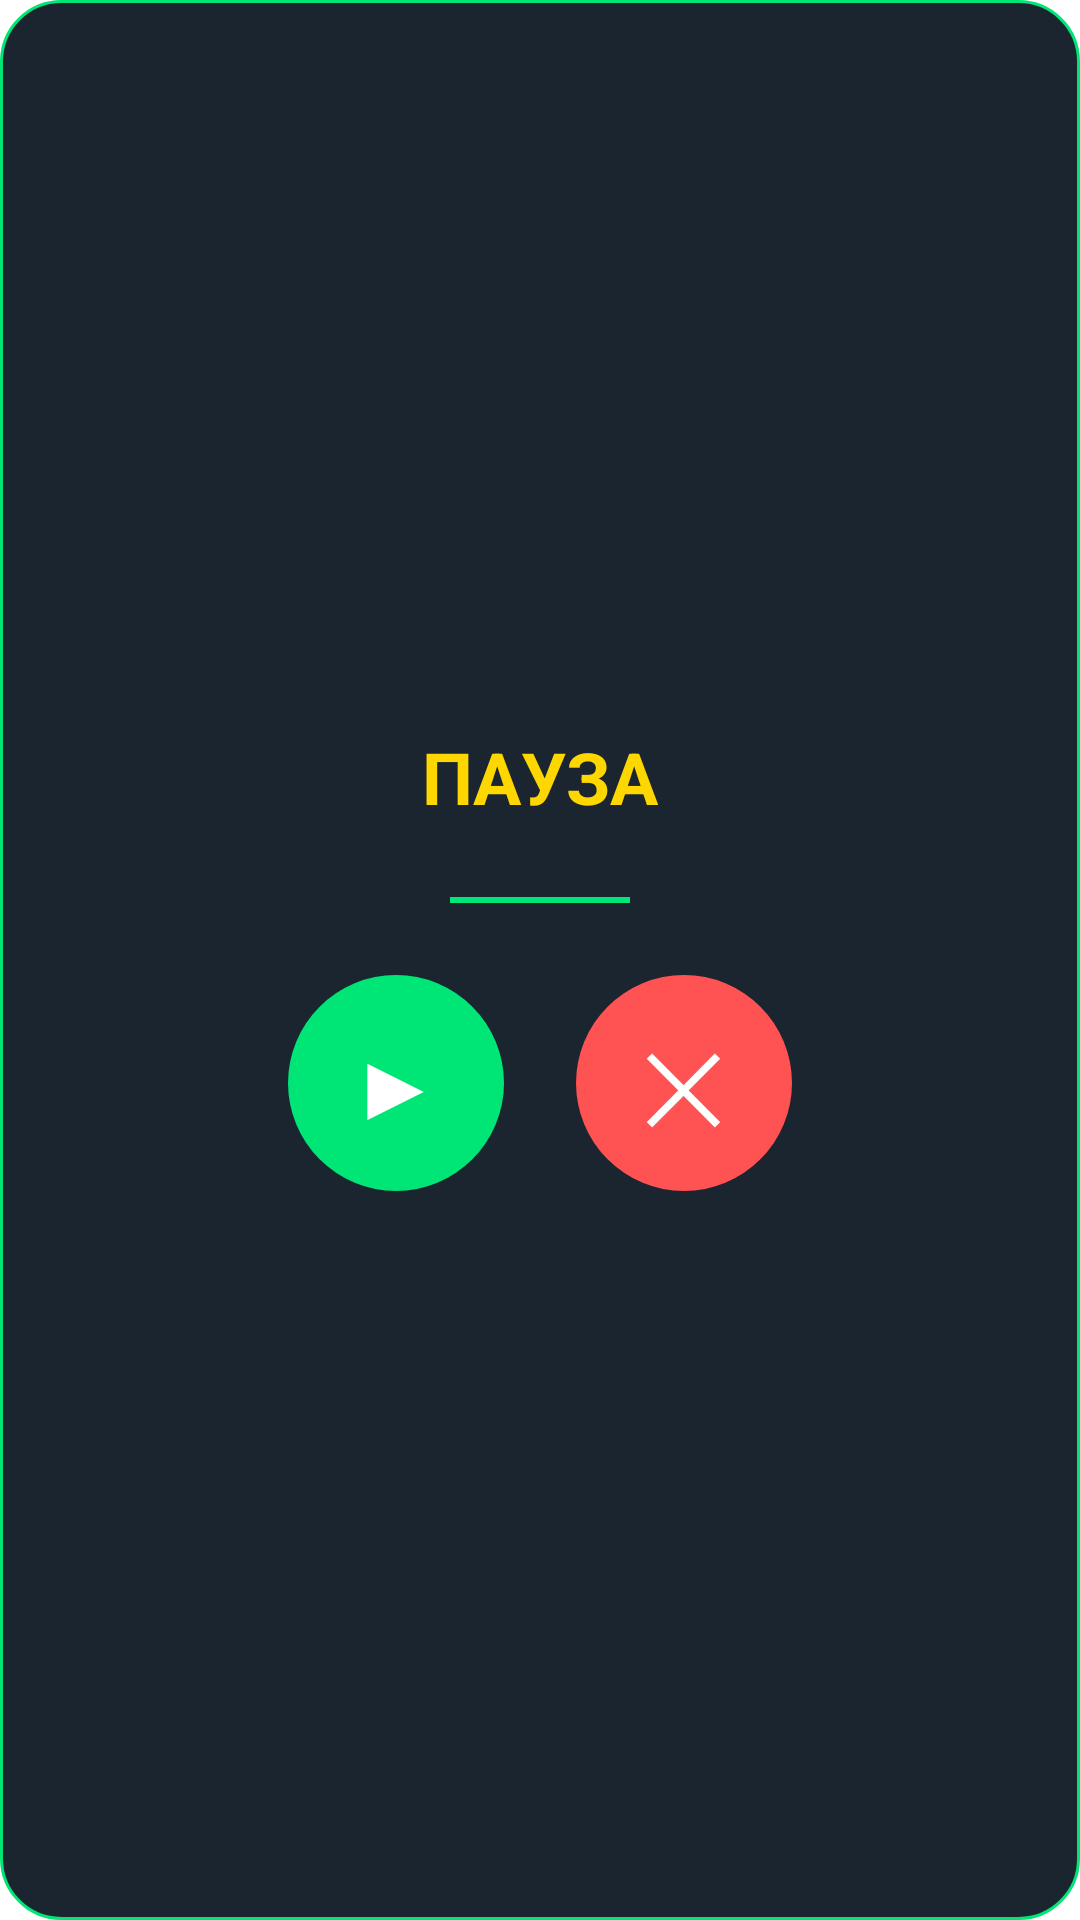

Write the Android layout XML for this screen, with the resource values it uses.
<!-- AndroidManifest.xml: application theme Theme.Diplom -->
<!-- res/layout/dialog_pause.xml -->
<?xml version="1.0" encoding="utf-8"?>
<LinearLayout xmlns:android="http://schemas.android.com/apk/res/android"
    android:layout_width="match_parent"
    android:layout_height="wrap_content"
    android:orientation="vertical"
    android:gravity="center"
    android:padding="32dp"
    android:background="@drawable/dialog_background">

    
    <TextView
        android:layout_width="wrap_content"
        android:layout_height="wrap_content"
        android:text="ПАУЗА"
        android:textColor="#FFFFD700"
        android:textSize="24sp"
        android:textStyle="bold"
        android:layout_marginBottom="24dp" />

    
    <View
        android:layout_width="60dp"
        android:layout_height="2dp"
        android:background="#FF00E676"
        android:layout_marginBottom="24dp" />

    
    <LinearLayout
        android:layout_width="wrap_content"
        android:layout_height="wrap_content"
        android:orientation="horizontal"
        android:gravity="center">

        
        <LinearLayout
            android:id="@+id/btn_resume"
            android:layout_width="72dp"
            android:layout_height="72dp"
            android:layout_marginEnd="24dp"
            android:background="@drawable/btn_pause_resume"
            android:clickable="true"
            android:focusable="true"
            android:gravity="center"
            android:orientation="vertical"
            android:elevation="6dp">

            <TextView
                android:layout_width="wrap_content"
                android:layout_height="wrap_content"
                android:text="▶"
                android:textColor="#FFFFFFFF"
                android:textSize="32sp" />

        </LinearLayout>

        
        <LinearLayout
            android:id="@+id/btn_exit"
            android:layout_width="72dp"
            android:layout_height="72dp"
            android:background="@drawable/btn_pause_exit"
            android:clickable="true"
            android:focusable="true"
            android:gravity="center"
            android:orientation="vertical"
            android:elevation="6dp">

            <TextView
                android:layout_width="wrap_content"
                android:layout_height="wrap_content"
                android:text="✕"
                android:textColor="#FFFFFFFF"
                android:textSize="32sp" />

        </LinearLayout>

    </LinearLayout>

</LinearLayout>
<!-- resources referenced by this layout -->
<resources>
  <!-- drawable btn_pause_exit (drawable) -->
  <?xml version="1.0" encoding="utf-8"?>
  <selector xmlns:android="http://schemas.android.com/apk/res/android">
      <item android:state_pressed="true">
          <shape android:shape="oval">
              <solid android:color="#FFD32F2F"/>
          </shape>
      </item>
      <item>
          <shape android:shape="oval">
              <solid android:color="#FFFF5252"/>
          </shape>
      </item>
  </selector>
  <!-- drawable btn_pause_resume (drawable) -->
  <?xml version="1.0" encoding="utf-8"?>
  <selector xmlns:android="http://schemas.android.com/apk/res/android">
      <item android:state_pressed="true">
          <shape android:shape="oval">
              <solid android:color="#FF00C853"/>
          </shape>
      </item>
      <item>
          <shape android:shape="oval">
              <solid android:color="#FF00E676"/>
          </shape>
      </item>
  </selector>
  <!-- drawable dialog_background (drawable) -->
  <?xml version="1.0" encoding="utf-8"?>
  <shape xmlns:android="http://schemas.android.com/apk/res/android">
      <solid android:color="#FF1A2530"/>
      <corners android:radius="20dp"/>
      <stroke
          android:width="1dp"
          android:color="#FF00E676"/>
  </shape>
</resources>
